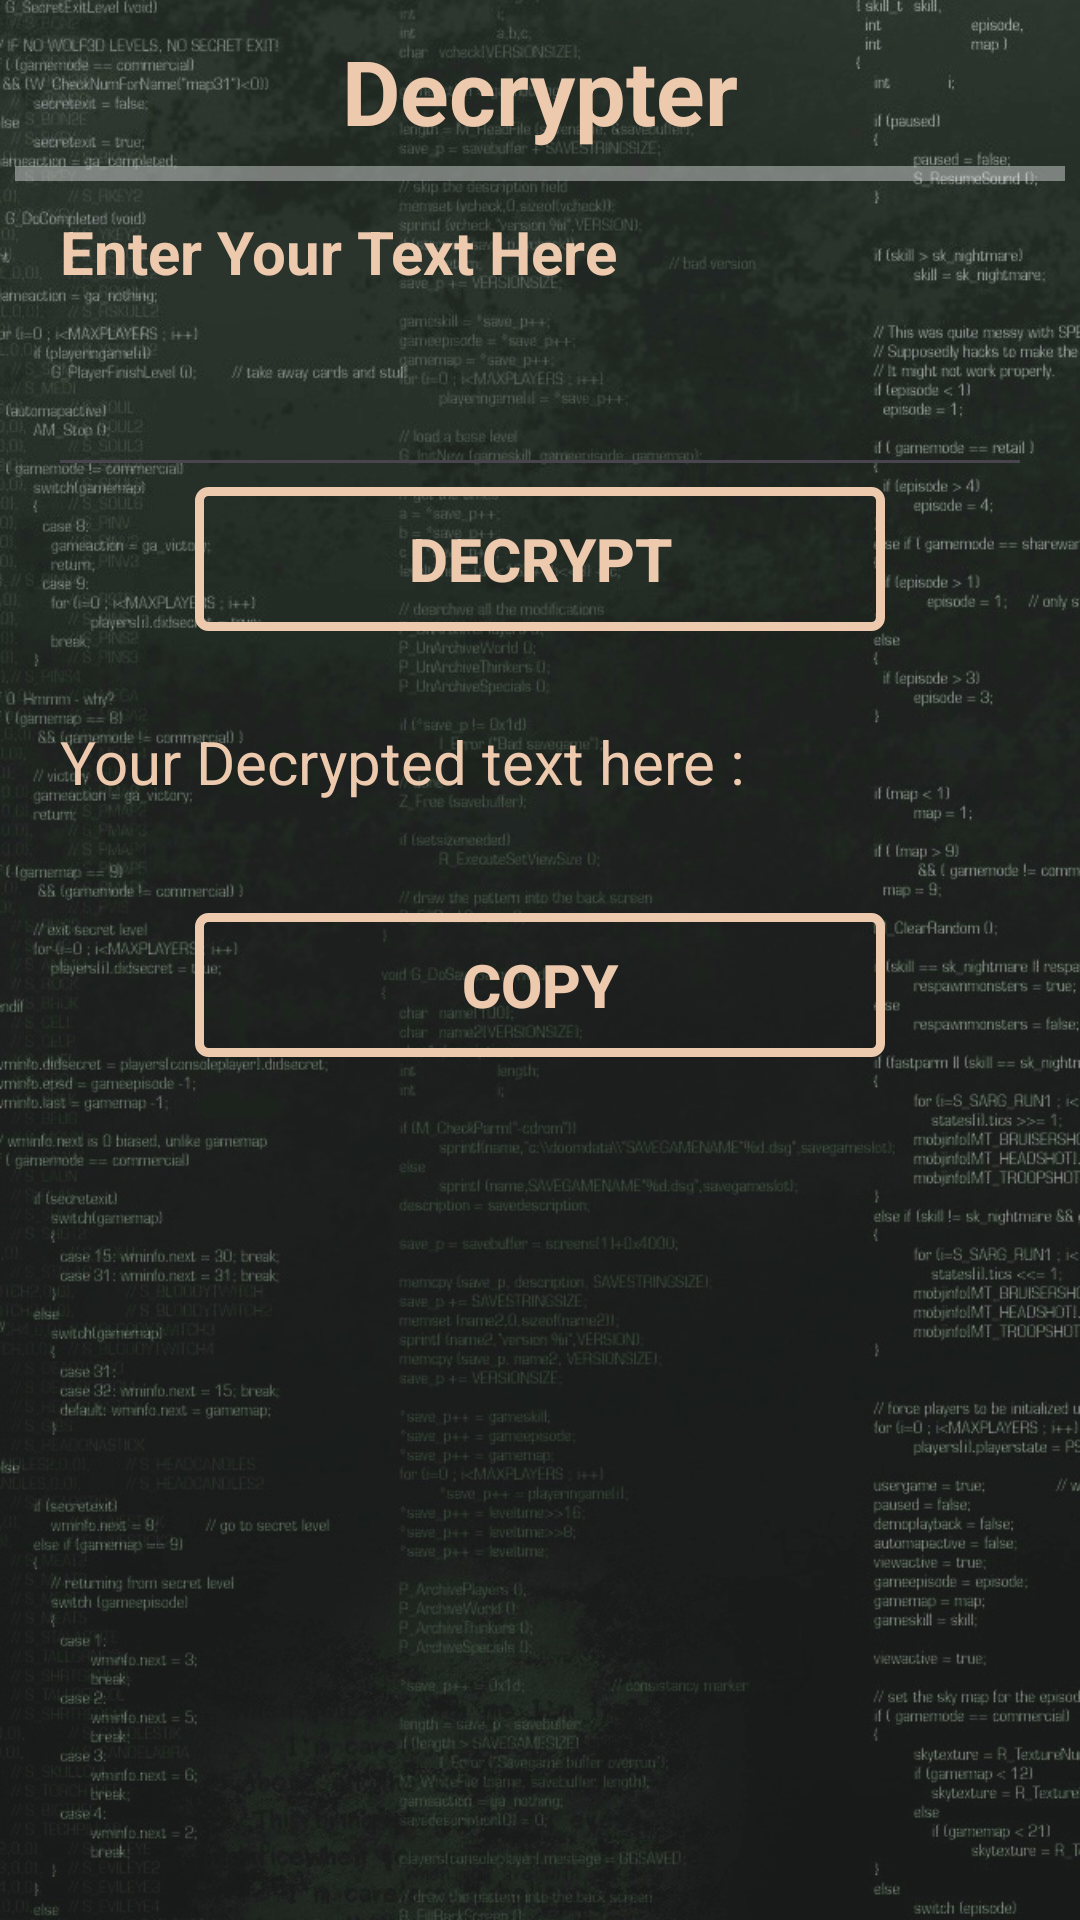

Reconstruct the res/layout file that produces this screen, plus the resources it refers to.
<!-- AndroidManifest.xml: application theme Theme.EDCrypto -->
<!-- res/layout/activity_decoder.xml -->
<?xml version="1.0" encoding="utf-8"?>
<ScrollView
    xmlns:android="http://schemas.android.com/apk/res/android"
    xmlns:tools="http://schemas.android.com/tools"
    xmlns:app="http://schemas.android.com/apk/res-auto"
    android:layout_width="match_parent"
    android:layout_height="match_parent"
    android:orientation="vertical"
    android:background="@drawable/background5"
    tools:context=".Decoder">

    <LinearLayout
        android:layout_width="match_parent"
        android:layout_height="wrap_content"
        android:orientation="vertical"
        android:layout_margin="5dp">
        <LinearLayout
            android:layout_width="match_parent"
            android:layout_height="wrap_content"
            android:orientation="vertical"
            android:layout_marginTop="5dp">
            <TextView
                android:layout_width="wrap_content"
                android:layout_height="wrap_content"
                android:layout_gravity="center"
                android:text="Decrypter"
                android:textSize="30sp"
                android:textStyle="bold"
                android:textColor="#EDC9AE"/>



        </LinearLayout>
        <LinearLayout
            android:layout_width="match_parent"
            android:layout_height="wrap_content"
            android:orientation="vertical"
            android:layout_gravity="center"
            android:layout_marginTop="5dp">

            <View
                android:id="@+id/divider1"
                android:layout_width="wrap_content"
                android:layout_height="5dp"
                android:background="#66FAFAFA"/>


        </LinearLayout>

        <LinearLayout
            android:layout_width="match_parent"
            android:layout_height="wrap_content"
            android:orientation="vertical"
            android:layout_marginTop="5dp"
            android:layout_marginLeft="15dp"
            android:layout_marginRight="15dp">

            <TextView
                android:layout_width="wrap_content"
                android:layout_height="wrap_content"
                android:text="Enter Your Text Here"
                android:textColor="#EDC9AE"
                android:textStyle="bold"
                android:textSize="20sp"
                android:layout_marginTop="5dp"
                android:layout_gravity="left"/>

            <EditText
                android:id="@+id/etdec"
                android:layout_width="330dp"
                android:layout_height="60dp"
                android:layout_gravity="center"
                android:layout_marginTop="5dp"
                android:textColor="#FAFAFA"
                android:textSize="20sp"
                tools:ignore="SpeakableTextPresentCheck" />

            <Button
                android:layout_width="230dp"
                android:layout_height="wrap_content"
                android:layout_gravity="center"
                android:text="Decrypt"
                android:textStyle="bold"
                android:background="@drawable/buttonoutline"
                android:textSize="20sp"
                android:textColor="#EDC9AE"
                android:onClick="dec"/>

        </LinearLayout>

        <LinearLayout
            android:layout_width="match_parent"
            android:layout_height="wrap_content"
            android:orientation="vertical"
            android:layout_gravity="center"
            android:layout_marginTop="15dp">

            <View
                android:layout_width="match_parent"
                android:layout_height="wrap_content"
                android:orientation="vertical"
                android:layout_gravity="center"
                android:layout_marginTop="5dp"
                android:background="#66FAFAFA"/>



        </LinearLayout>
        <LinearLayout
            android:layout_width="wrap_content"
            android:layout_height="wrap_content"
            android:orientation="vertical"
            android:layout_marginTop="5dp"
            android:layout_marginLeft="15dp"
            android:layout_marginRight="15dp">

            <TextView
                android:layout_width="wrap_content"
                android:layout_height="wrap_content"
                android:text="Your Decrypted text here : "
                android:textColor="#EDC9AE"
                android:textSize="20sp"
                android:layout_marginTop="5dp"
                android:layout_gravity="left"/>

            <TextView
                android:id="@+id/dectv"
                android:layout_width="wrap_content"
                android:layout_height="wrap_content"
                android:layout_gravity="left"
                android:textSize="20sp"
                android:textColor="#FAFAFA"
                android:layout_marginTop="5dp"/>


        </LinearLayout>

        <LinearLayout
            android:layout_width="match_parent"
            android:layout_height="wrap_content"
            android:orientation="vertical"
            android:layout_marginTop="5dp"
            android:layout_marginLeft="15dp"
            android:layout_marginRight="15dp">
            <Button
                android:id="@+id/btncp1"
                android:layout_width="230dp"
                android:layout_height="wrap_content"
                android:layout_gravity="center"
                android:text="Copy"
                android:background="@drawable/buttonoutline"
                android:textStyle="bold"
                android:textSize="20sp"
                android:textColor="#EDC9AE"
                android:onClick="cp1"/>


        </LinearLayout>

    </LinearLayout>

</ScrollView>
<!-- resources referenced by this layout -->
<resources>
  <!-- drawable background5: jpg bitmap (drawable, 261461 bytes) -->
  <!-- drawable buttonoutline (drawable) -->
  <?xml version="1.0" encoding="utf-8"?>
  <shape xmlns:android="http://schemas.android.com/apk/res/android"
      android:shape="rectangle">
      <stroke
          android:width="3dp"
          android:color="#EDC9AE"
          />
      <corners
          android:radius="3dp"/>
  
  
  </shape>
  <style name="Theme.EDCrypto" parent="Base.Theme.EDCrypto" />
  <style name="Base.Theme.EDCrypto" parent="Theme.Material3.DayNight.NoActionBar">
          
          
      </style>
</resources>
